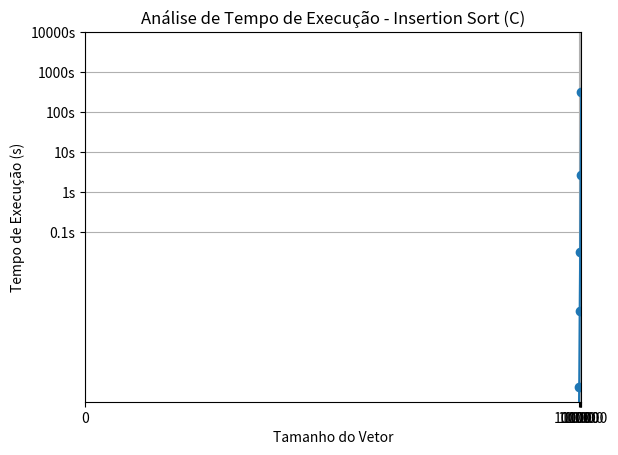

Reproduce this figure in Python.
from matplotlib import ticker
import matplotlib.pyplot as plt

# Dados
tamanhos_vetores = [0, 100, 1000, 10000, 100000, 1000000]
tempos = [0, 0.000013, 0.0010585, 0.03126475, 2.58947275, 309.152441]

# Criando o gráfico
plt.plot(tamanhos_vetores, tempos, marker='o')
plt.xlabel('Tamanho do Vetor')

# Formatando o eixo y para 3 casas decimais
formatter = ticker.FormatStrFormatter('%.3f')
plt.gca().yaxis.set_major_formatter(formatter)

plt.ylabel('Tempo de Execução (s)')
plt.title('Análise de Tempo de Execução - Insertion Sort (C)')
plt.xscale('log')
plt.yscale('log')
plt.grid(True)
plt.xticks(tamanhos_vetores, labels=[str(t) for t in tamanhos_vetores])
plt.yticks([0.1, 1, 10, 100, 1000, 10000], labels=["0.1s", "1s", "10s", "100s", "1000s", "10000s"])


# plt.plot(tamanhos_vetores, tempos, marker='o')
# plt.xlabel('Tamanho do Vetor')
# plt.ylabel('Tempo de Execução (s)')
# plt.title('Análise de Tempo de Execução - Insertion Sort (Java)')
# plt.xscale('log')
# plt.yscale('log')
# plt.grid(True)

# Configurando os limites dos eixos (opcional)
# plt.xlim(100, 1000000)
# plt.ylim(0.001, 10000)

plt.savefig('insertion_sort_c3.png')